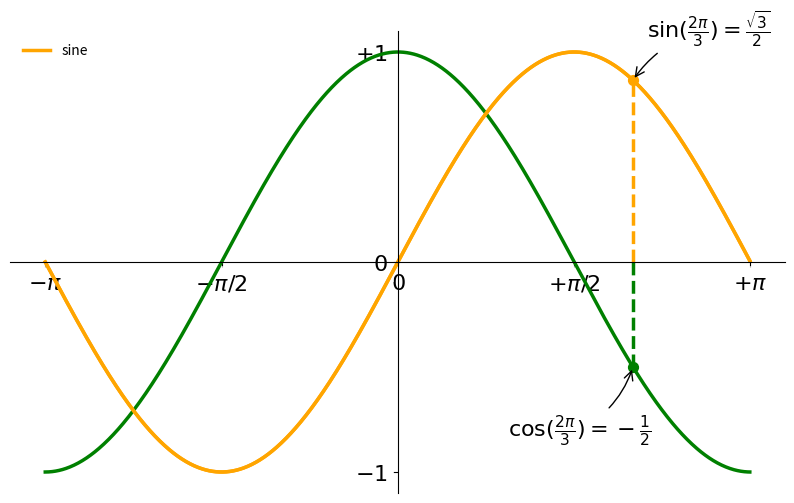

The matplotlib source for this figure:
import matplotlib.pyplot as plt
import math


PI = math.pi # für besonders Tippfaule ;-)
CNT = 1024
intervall = (math.pi*2 / 1024)

X = [ -PI + i * intervall for i in range(CNT) ] # CNT Werte von -pi ... +pi
C = [math.cos(x) for x in X] # CNT cosinuswerte für x von -pi ... +pi
S = [math.sin(x) for x in X]

plt.figure(figsize=(10,6), dpi=80)
plt.plot(X, C, color="green", linewidth=2.5, linestyle="-")
plt.plot(X, S, color="orange", linewidth=2.5, linestyle="-")

plt.xlim(min(X)*1.1, max(X)*1.1)
plt.ylim(min(C)*1.1, max(C)*1.1)

plt.xticks( [-PI, -PI/2, 0, PI/2, PI])
plt.yticks([-1, 0, +1])#

plt.xticks([-PI, -PI/2, 0, PI/2, PI],
[r'$-\pi$', r'$-\pi/2$', r'$0$', r'$+\pi/2$', r'$+\pi$'])
plt.yticks([-1, 0, +1],
[r'$-1$', r'$0$', r'$+1$'])


plt.plot(X, S, color="orange", linewidth=2.5, linestyle="-", label="sine")
plt.legend(loc='upper left', frameon=False)

ax = plt.gca()
ax.spines['right'].set_color('none')
ax.spines['top'].set_color('none')
ax.xaxis.set_ticks_position('bottom')
ax.spines['bottom'].set_position(('data',0))
ax.yaxis.set_ticks_position('left')
ax.spines['left'].set_position(('data',0))

t = 2*PI/3
plt.plot([t,t],[0,math.cos(t)], color ='green', linewidth=2.5, linestyle="--")
plt.scatter([t,],[math.cos(t),], 50, color ='green')
plt.annotate(r'$\sin(\frac{2\pi}{3})=\frac{\sqrt{3}}{2}$',
xy=(t, math.sin(t)), xycoords='data',
xytext=(+10, +30), textcoords='offset points', fontsize=16,
arrowprops=dict(arrowstyle="->", connectionstyle="arc3,rad=.2"))
plt.plot([t,t],[0,math.sin(t)], color ='orange', linewidth=2.5, linestyle="--")
plt.scatter([t,],[math.sin(t),], 50, color ='orange')
plt.annotate(r'$\cos(\frac{2\pi}{3})=-\frac{1}{2}$',
xy=(t, math.cos(t)), xycoords='data',
xytext=(-90, -50), textcoords='offset points', fontsize=16,
arrowprops=dict(arrowstyle="->", connectionstyle="arc3,rad=.2"))

for label in ax.get_xticklabels() + ax.get_yticklabels():
    label.set_fontsize(16)
    label.set_bbox(dict(facecolor='white', edgecolor='None', alpha=0.65 ))

# bei neueren matplot versionen
ax.set_axisbelow(True)

plt.savefig("plot1_hodina.png",dpi=72)
plt.show() # Anzeigen: Danach kann man die Grafik nicht mehr ändern!






